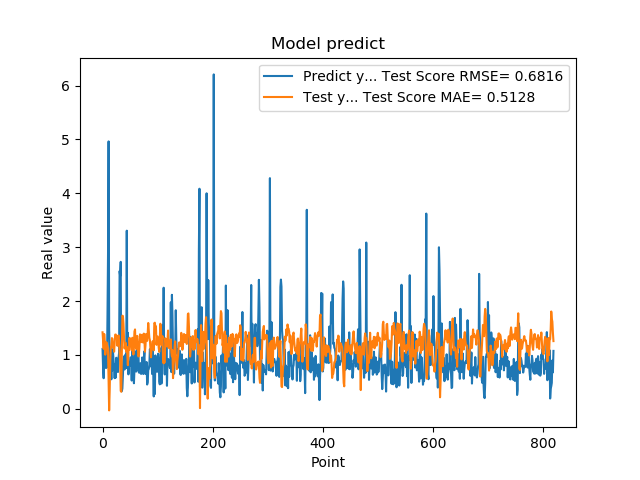

Data behind this chart, as committed beside it:
1.111775994300842507e+00, 1.420887872806481544e+00
7.566530108451843262e-01, 1.264256101802541776e+00
5.684260129928588867e-01, 1.113601060056708114e+00
1.201630949974060059e+00, 1.389063674938347370e+00
8.802530169486999512e-01, 1.263160105236191821e+00
8.531429767608642578e-01, 1.005613077757388174e+00
7.591750025749206543e-01, 1.176759237062494856e+00
1.005007982254028320e+00, 1.238206382548837636e+00
7.687720060348510742e-01, 1.188935117123436580e+00
1.740013241767883301e+00, 1.154399244266809399e+00
2.913533687591552734e+00, 1.055171774756884506e+00
4.963075160980224609e+00, 5.389449430485200310e-01
1.471215128898620605e+00, -2.841869122602464631e-02
1.000648975372314453e+00, 3.538462548816529996e-01
8.220189809799194336e-01, 8.828989215598419538e-01
9.362199902534482643e-01, 1.127204593071100769e+00
5.486897230148315430e-01, 1.174853444613171982e+00
1.111255049705505371e+00, 1.313387748881587491e+00
7.148039937019348145e-01, 1.299704325050166087e+00
1.052167057991027832e+00, 1.138856828021640455e+00
8.955980539321898304e-01, 1.202644091519165181e+00
7.769405245780944824e-01, 1.061275198307064294e+00
5.699509978294372559e-01, 1.206061593897141071e+00
8.244060277938842773e-01, 1.377817175596120158e+00
5.800840258598327637e-01, 1.379631720828681907e+00
9.488009810447691761e-01, 1.348303672977272383e+00
7.918390035629272461e-01, 1.327443944857839231e+00
6.937990188598632812e-01, 1.170056159356794856e+00
6.834830045700073242e-01, 1.304861906980547603e+00
9.433320164680479847e-01, 1.364833931829646740e+00
1.032713770866394043e+00, 1.260645653617225692e+00
2.556216001510620117e+00, 1.060339531222864062e+00
2.464895963668823242e+00, 8.746477856685087593e-01
2.728049993515014204e+00, 3.340841478899961858e-01
3.558506965637206476e-01, 3.168752462124201918e-01
3.262020051479339600e-01, 1.079686828452790071e+00
3.781589865684509277e-01, 1.729139608001033501e+00
6.306380033493041992e-01, 1.721432968416540144e+00
8.854129910469055176e-01, 1.580957719221398605e+00
9.743152856826782227e-01, 1.316751963836947370e+00
7.307389974594116211e-01, 1.119769586557950891e+00
9.521890282630921520e-01, 1.190548442246863292e+00
1.011654973030090332e+00, 1.226626588927412609e+00
7.643579840660095215e-01, 1.063041818527134863e+00
3.306220054626464844e+00, 1.153685989175675219e+00
7.543110251426696777e-01, 1.014531290648972295e+00
1.409499049186706321e+00, 8.109474488434335049e-01
6.401469707489013672e-01, 1.097105603681139963e+00
8.640019893646240234e-01, 1.092160512501015868e+00
8.469420075416564941e-01, 1.318863026526069016e+00
7.976629734039306641e-01, 1.189078649017130340e+00
9.555831551551821068e-01, 1.222528649217375696e+00
9.546210169792175293e-01, 1.182429334401501331e+00
5.251880288124084473e-01, 1.085453934200867554e+00
1.275226235389709695e+00, 1.319354965897713061e+00
8.355640172958374023e-01, 1.277831646080299421e+00
7.640249729156494141e-01, 1.008993435237074188e+00
4.752210080623626154e-01, 1.245483170857822230e+00
7.414129972457885742e-01, 1.436965547510210550e+00
1.069700956344604492e+00, 1.473682990029413942e+00
7.892770171165466309e-01, 1.179335664305684706e+00
... 759 more rows
